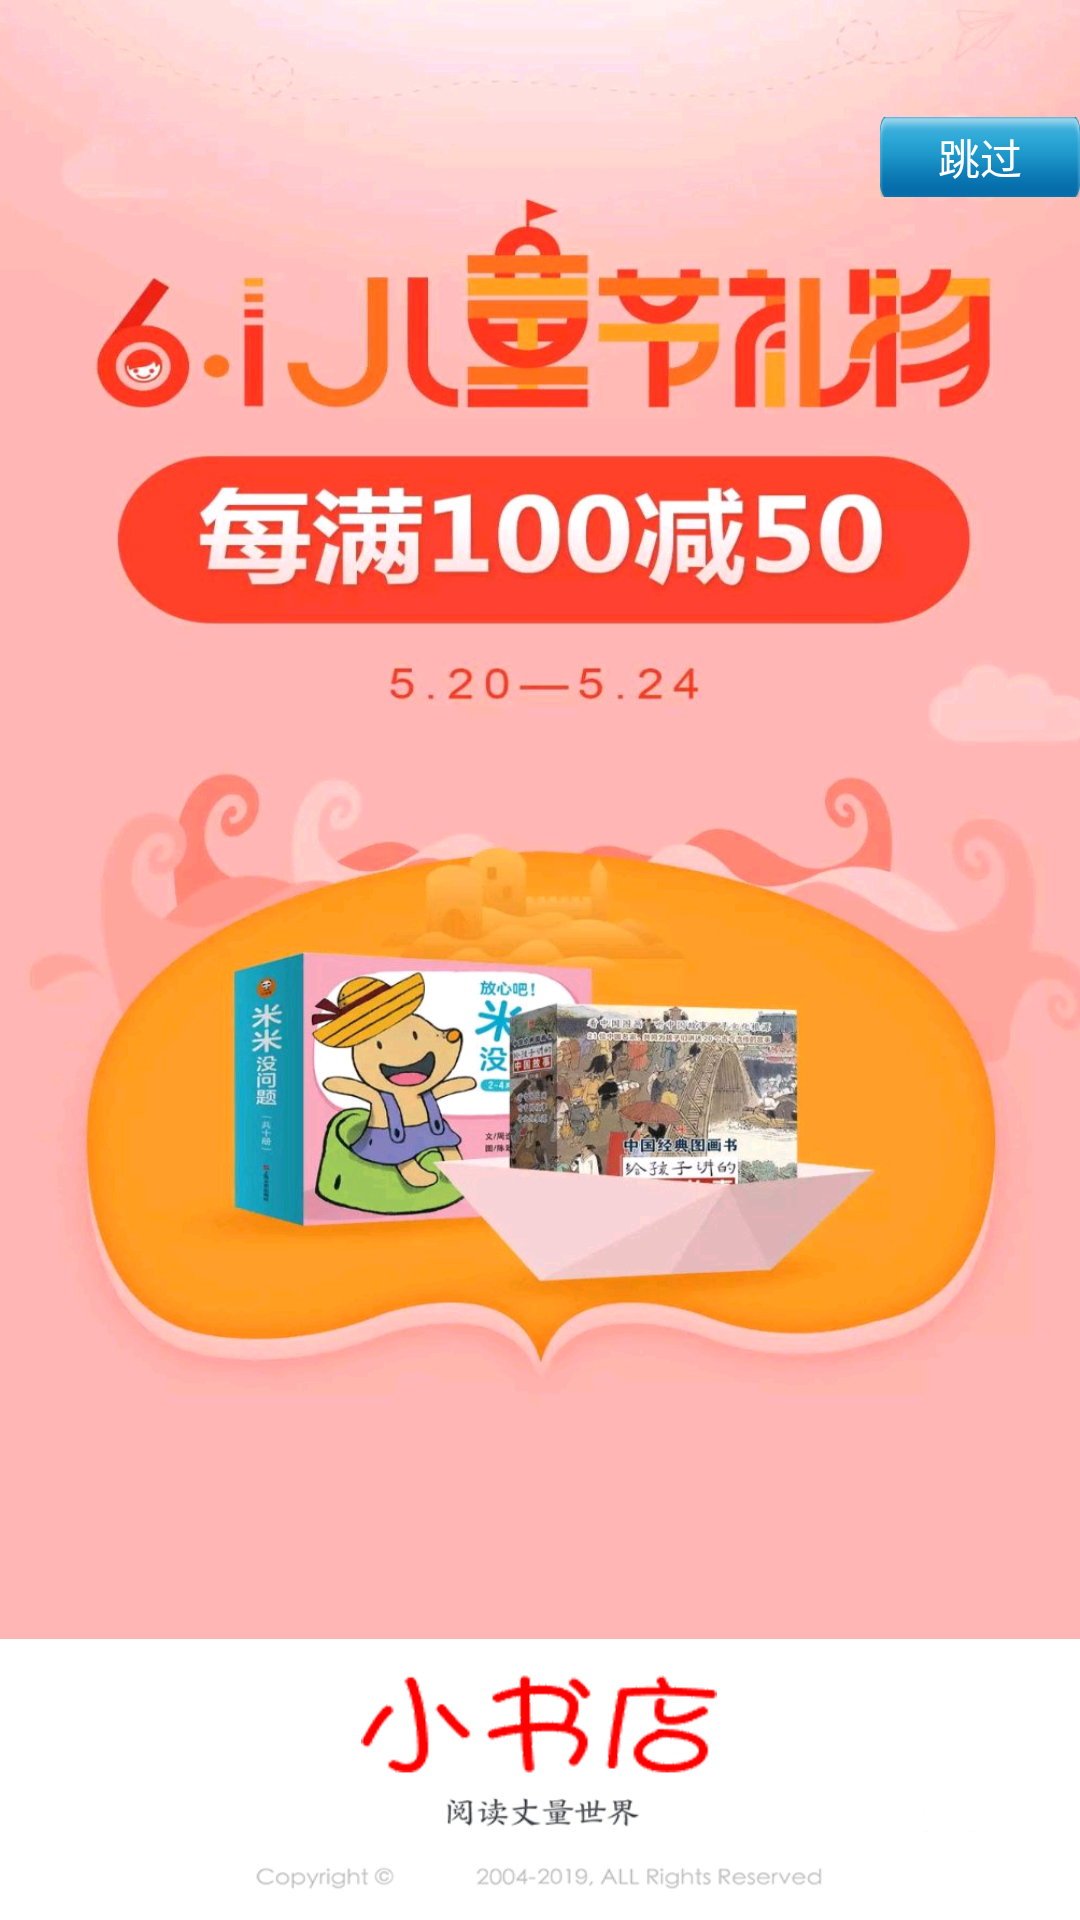

Reconstruct the res/layout file that produces this screen, plus the resources it refers to.
<!-- AndroidManifest.xml: activity theme AppTheme.Full -->
<!-- res/layout/activity_load.xml -->
<?xml version="1.0" encoding="utf-8"?>
<RelativeLayout xmlns:android="http://schemas.android.com/apk/res/android"
    android:id="@+id/activity_load"
    android:layout_width="match_parent"
    android:layout_height="match_parent"
    android:background="@drawable/load"
    >

    <Button
        android:layout_width="200px"
        android:layout_height="80px"
        android:text="跳过"
        android:textColor="#fff"
        android:id="@+id/button"
        style="@style/button_blue"
        android:layout_alignParentTop="true"
        android:layout_alignParentRight="true"
        android:layout_alignParentEnd="true"
        android:layout_marginTop="39dp" />


</RelativeLayout>
<!-- resources referenced by this layout -->
<resources>
  <!-- drawable load: png bitmap (drawable-xhdpi, 534577 bytes) -->
  <style name="button_blue">
          <item name="android:background">@drawable/button_blue</item>
      </style>
  <style name="AppTheme.Full" parent="AppTheme.NoActionBar">
          <item name="android:windowFullscreen">true</item>
      </style>
  <!-- drawable button_blue: png bitmap (drawable-xxhdpi, 24056 bytes) -->
  <style name="AppTheme.NoActionBar">
          <item name="windowActionBar">false</item>
          <item name="windowNoTitle">true</item>
      </style>
</resources>
